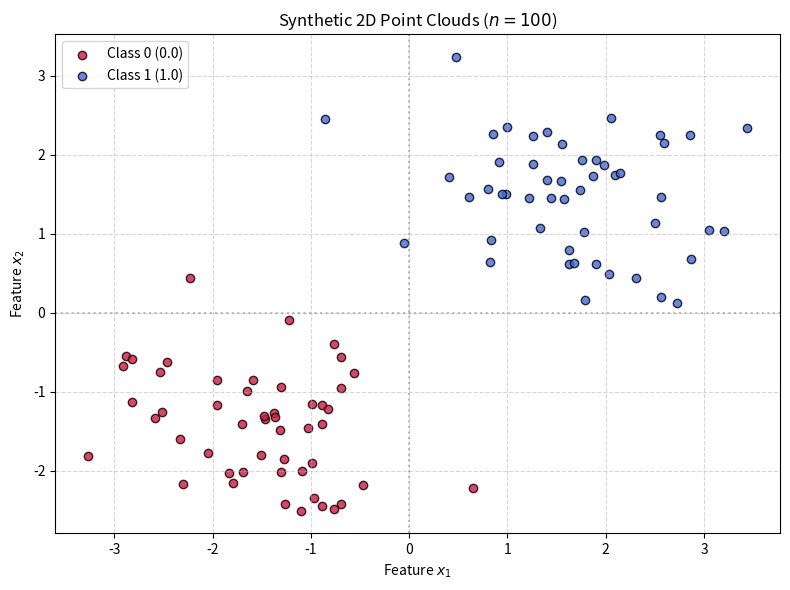

This chart was generated by the following Python code:
import math
import random
import matplotlib.pyplot as plt

### Logistic Regression
def generate_dataset_1(n: int) -> dict[float, float]:
    """Generates a dataset of `n` unique floating-point features (x)

    mapped to binary targets y (0.0 or 1.0) using a sigmoid curve.
    """
    dataset = {}
    while len(dataset) < n:
        # Generate a continuous feature x
        x = round(random.uniform(-3.0, 3.0), 4)

        # Calculate logistic probability: P(y=1|x) = 1 / (1 + e^-x)
        prob = 1 / (1 + math.exp(-1.5 * x))

        # Sample binary label (0.0 or 1.0) based on probability
        y = 1.0 if random.random() < prob else 0.0

        dataset[x] = y

    return dataset

def generate_dataset_2(n: int) -> dict[tuple[float, float], float]:
    """Generates a 2D dataset with two distinct point clouds for logistic regression.

    Keys are (x1, x2) feature coordinates, values are binary labels (0.0 or
    1.0).
    """
    dataset = {}
    n_class0 = n // 2
    n_class1 = n - n_class0

    # Cluster 0: Centered around (-1.5, -1.5)
    while len([k for k, v in dataset.items() if v == 0.0]) < n_class0:
        x1 = round(random.gauss(-1.5, 0.75), 4)
        x2 = round(random.gauss(-1.5, 0.75), 4)
        dataset[(x1, x2)] = 0.0

    # Cluster 1: Centered around (1.5, 1.5)
    while len(dataset) < n:
        x1 = round(random.gauss(1.5, 0.75), 4)
        x2 = round(random.gauss(1.5, 0.75), 4)
        dataset[(x1, x2)] = 1.0

    return dataset

# Example usage:
# data = generate_dataset(5)
# print(data)
# Output: {-2.1402: 0.0, 0.4512: 1.0, -0.8321: 0.0, 1.9104: 1.0, 0.1293: 1.0}
def show_data_set_1():
    # Generate dataset with 100 sample points
    dataset = generate_dataset_1(100)
    x_pts = list(dataset.keys())
    y_pts = list(dataset.values())
    
    # Theoretical sigmoid probability curve for reference: P(y=1|x) = 1 / (1 + e^-1.5x)
    x_line = [i / 100 for i in range(-300, 301)]
    y_line = [1 / (1 + math.exp(-1.5 * x)) for x in x_line]
    
    # Plotting
    plt.figure(figsize=(8, 5))
    plt.scatter(
        x_pts,
        y_pts,
        c=y_pts,
        cmap="coolwarm",
        edgecolors="k",
        alpha=0.8,
        zorder=3,
        label="Generated Samples ($y \\in \\{0, 1\\}$)",
    )
    plt.plot(
        x_line,
        y_line,
        color="black",
        linestyle="--",
        linewidth=2,
        label="True Probability $P(y=1|x)$",
    )
    
    plt.axhline(0.5, color="gray", linestyle=":", alpha=0.7, label="Threshold (0.5)")
    plt.title("Synthetic Logistic Regression Dataset ($n = 100$)", fontsize=12)
    plt.xlabel("Feature ($x$)")
    plt.ylabel("Target Class / Probability ($y$)")
    plt.grid(True, linestyle="--", alpha=0.5)
    plt.legend(loc="upper left")
    plt.tight_layout()
    plt.show()
# Generate dataset with 100 sample points
dataset = generate_dataset_2(100)

# Separate points by class label
x0 = [pt[0] for pt, label in dataset.items() if label == 0.0]
y0 = [pt[1] for pt, label in dataset.items() if label == 0.0]

x1 = [pt[0] for pt, label in dataset.items() if label == 1.0]
y1 = [pt[1] for pt, label in dataset.items() if label == 1.0]

# Plotting the 2D clouds
plt.figure(figsize=(8, 6))
plt.scatter(
    x0, y0, color="crimson", label="Class 0 (0.0)", edgecolors="k", alpha=0.8
)
plt.scatter(
    x1,
    y1,
    color="royalblue",
    label="Class 1 (1.0)",
    edgecolors="k",
    alpha=0.8,
)

plt.axhline(0, color="gray", linestyle=":", alpha=0.5)
plt.axvline(0, color="gray", linestyle=":", alpha=0.5)

plt.title("Synthetic 2D Point Clouds ($n = 100$)", fontsize=12)
plt.xlabel("Feature $x_1$")
plt.ylabel("Feature $x_2$")
plt.grid(True, linestyle="--", alpha=0.5)
plt.legend(loc="upper left")
plt.tight_layout()
plt.show()
